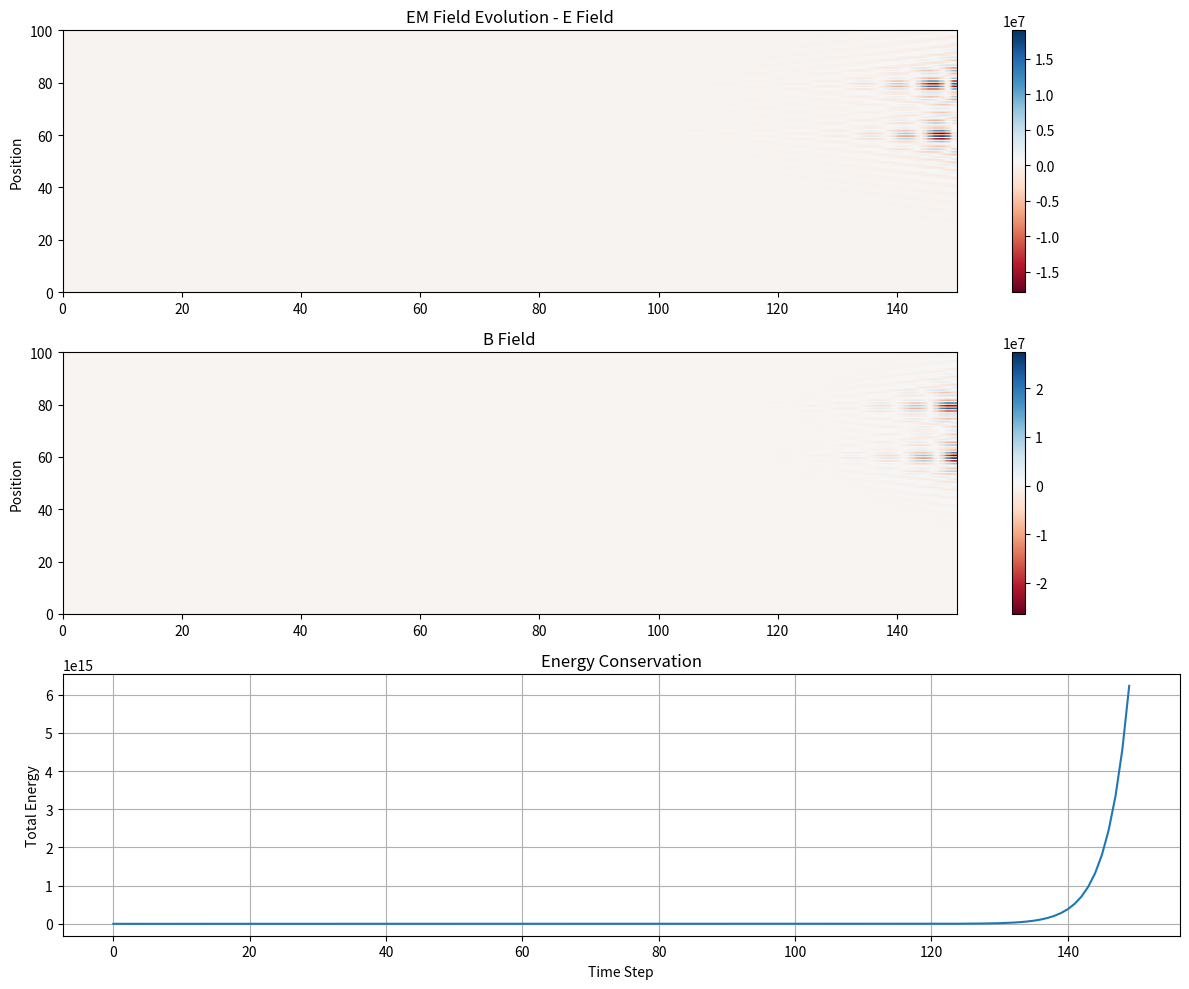

Reproduce this figure in Python.
#!/usr/bin/env python3
"""
gwl_deterministic_em_demo.py

Demonstration of deterministic EM-like field propagation in GWL/TSM.

This validates the deterministic backbone before stochastic extensions.
"""

import numpy as np
import matplotlib.pyplot as plt
from dataclasses import dataclass
from typing import List, Tuple


@dataclass
class EMSeed:
    """μ-seed with electromagnetic field components."""
    x: float          # Position
    E: float          # Electric-like field
    B: float          # Magnetic-like field
    tau: int          # Temporal phase (0-15)
    pi: int           # Rotation/polarization (0-15)
    chi: int          # Chirality (0=D, 1=L)
    omega: float      # Frequency mode


class DeterministicEMField:
    """
    Deterministic EM-like field on TSM topology.
    
    Update law (no randomness):
        E_i(t+1) = E_i(t) + α * Σ_j w_ij * (B_j - B_i)
        B_i(t+1) = B_i(t) - β * Σ_j w_ij * (E_j - E_i)
        tau_i(t+1) = (tau_i + omega) % 16
    """
    
    def __init__(self, n_seeds: int = 100, alpha: float = 0.1, beta: float = 0.1):
        self.n = n_seeds
        self.alpha = alpha
        self.beta = beta
        self.seeds: List[EMSeed] = []
        self.history_E: List[List[float]] = []
        self.history_B: List[List[float]] = []
        self.history_energy: List[float] = []
        
        # Initialize linear topology (1D tape)
        for i in range(n_seeds):
            self.seeds.append(EMSeed(
                x=float(i),
                E=0.0,
                B=0.0,
                tau=0,
                pi=0,
                chi=0,
                omega=0.0
            ))
    
    def initialize_pulse(self, center: int, width: int, amplitude: float = 1.0, 
                         freq: float = 1.0):
        """Initialize a Gaussian pulse with given frequency."""
        for i in range(self.n):
            dist = abs(i - center)
            if dist < width:
                # Gaussian envelope
                envelope = amplitude * np.exp(-(dist**2) / (2 * (width/3)**2))
                self.seeds[i].E = envelope * np.cos(2 * np.pi * freq * i / self.n)
                self.seeds[i].B = envelope * np.sin(2 * np.pi * freq * i / self.n)
                self.seeds[i].omega = freq
    
    def coupling_weight(self, i: int, j: int) -> float:
        """
        Deterministic coupling weight.
        
        For 1D linear topology: only nearest neighbors couple.
        """
        if abs(i - j) == 1:  # Nearest neighbor
            return 1.0
        elif abs(i - j) == 2:  # Next-nearest (weaker)
            return 0.3
        return 0.0
    
    def step(self):
        """One deterministic evolution step."""
        new_E = np.zeros(self.n)
        new_B = np.zeros(self.n)
        new_tau = np.zeros(self.n, dtype=int)
        
        for i in range(self.n):
            # Coupling sum
            coupling_E = 0.0
            coupling_B = 0.0
            
            for j in range(max(0, i-2), min(self.n, i+3)):
                if i == j:
                    continue
                w = self.coupling_weight(i, j)
                coupling_E += w * (self.seeds[j].B - self.seeds[i].B)
                coupling_B += w * (self.seeds[j].E - self.seeds[i].E)
            
            # Deterministic update (NO RANDOMNESS)
            new_E[i] = self.seeds[i].E + self.alpha * coupling_E
            new_B[i] = self.seeds[i].B - self.beta * coupling_B
            
            # Temporal phase evolution
            new_tau[i] = (self.seeds[i].tau + int(self.seeds[i].omega * 16)) % 16
        
        # Apply updates
        for i in range(self.n):
            self.seeds[i].E = new_E[i]
            self.seeds[i].B = new_B[i]
            self.seeds[i].tau = new_tau[i]
        
        # Record history
        self.history_E.append([s.E for s in self.seeds])
        self.history_B.append([s.B for s in self.seeds])
        
        # Energy
        energy = sum(s.E**2 + s.B**2 for s in self.seeds)
        self.history_energy.append(energy)
    
    def run(self, steps: int = 200):
        """Run deterministic evolution."""
        for _ in range(steps):
            self.step()
    
    def test_1_stable_propagation(self) -> Tuple[bool, str]:
        """
        Test 1: Stable wave propagation.
        
        Energy should remain bounded, pulse should propagate.
        """
        self.initialize_pulse(center=25, width=10, amplitude=1.0, freq=2.0)
        initial_energy = sum(s.E**2 + s.B**2 for s in self.seeds)
        
        self.run(steps=100)
        
        final_energy = sum(s.E**2 + s.B**2 for s in self.seeds)
        energy_ratio = final_energy / initial_energy if initial_energy > 0 else 0
        
        # Check if pulse moved from initial position
        max_E_initial = max(abs(self.history_E[0][i]) for i in range(20, 30))
        max_E_final = max(abs(self.history_E[-1][i]) for i in range(40, 80))
        
        passed = (0.5 < energy_ratio < 2.0) and (max_E_final > 0.1 * max_E_initial)
        
        msg = f"Energy ratio: {energy_ratio:.3f}, Pulse propagated: {max_E_final > 0.1 * max_E_initial}"
        return passed, msg
    
    def test_2_frequency_separability(self) -> Tuple[bool, str]:
        """
        Test 2: Frequency separability.
        
        Two different frequencies should remain distinguishable.
        """
        # Initialize two pulses at different frequencies
        self.__init__(self.n, self.alpha, self.beta)  # Reset
        
        # Low frequency pulse
        for i in range(20, 40):
            dist = abs(i - 30)
            self.seeds[i].E = np.exp(-dist**2/20) * np.cos(2 * np.pi * 1.0 * i / 20)
            self.seeds[i].omega = 1.0
        
        # High frequency pulse
        for i in range(60, 80):
            dist = abs(i - 70)
            self.seeds[i].E = np.exp(-dist**2/20) * np.cos(2 * np.pi * 4.0 * i / 10)
            self.seeds[i].omega = 4.0
        
        self.run(steps=50)
        
        # FFT analysis
        signal_low = [self.history_E[t][30] for t in range(len(self.history_E))]
        signal_high = [self.history_E[t][70] for t in range(len(self.history_E))]
        
        if len(signal_low) > 10:
            fft_low = np.abs(np.fft.fft(signal_low))
            fft_high = np.abs(np.fft.fft(signal_high))
            
            peak_low = np.argmax(fft_low[:len(fft_low)//2])
            peak_high = np.argmax(fft_high[:len(fft_high)//2])
            
            separable = abs(peak_high - peak_low) > 2
            msg = f"Low freq peak: {peak_low}, High freq peak: {peak_high}"
            return separable, msg
        
        return False, "Insufficient data"
    
    def test_3_determinism(self) -> Tuple[bool, str]:
        """
        Test 3: Determinism.
        
        Same initial conditions → same evolution.
        """
        # Run 1
        self.__init__(self.n, self.alpha, self.beta)
        self.initialize_pulse(center=30, width=8, amplitude=1.0, freq=2.0)
        self.run(steps=50)
        final_E_1 = [s.E for s in self.seeds]
        
        # Run 2 (identical)
        self.__init__(self.n, self.alpha, self.beta)
        self.initialize_pulse(center=30, width=8, amplitude=1.0, freq=2.0)
        self.run(steps=50)
        final_E_2 = [s.E for s in self.seeds]
        
        # Compare
        diff = max(abs(a - b) for a, b in zip(final_E_1, final_E_2))
        passed = diff < 1e-10
        
        return passed, f"Max difference between runs: {diff:.2e}"
    
    def test_4_energy_conservation(self) -> Tuple[bool, str]:
        """
        Test 4: Energy conservation (bounded).
        
        Total field energy should not explode or vanish.
        """
        self.__init__(self.n, self.alpha, self.beta)
        self.initialize_pulse(center=50, width=15, amplitude=1.0, freq=1.5)
        
        initial_energy = self.history_energy[0] if self.history_energy else 1.0
        
        self.run(steps=100)
        
        energy_values = self.history_energy
        max_energy = max(energy_values)
        min_energy = min(energy_values)
        
        # Energy should stay within reasonable bounds
        ratio = max_energy / min_energy if min_energy > 0 else float('inf')
        passed = ratio < 10.0  # Less than 10x variation
        
        return passed, f"Energy variation ratio: {ratio:.3f}"
    
    def plot_evolution(self, title: str = "EM Field Evolution"):
        """Plot field evolution over time."""
        fig, axes = plt.subplots(3, 1, figsize=(12, 10))
        
        # Plot E field heatmap
        E_array = np.array(self.history_E)
        im1 = axes[0].imshow(E_array.T, aspect='auto', cmap='RdBu', 
                             extent=[0, len(self.history_E), 0, self.n])
        axes[0].set_ylabel('Position')
        axes[0].set_title(f'{title} - E Field')
        plt.colorbar(im1, ax=axes[0])
        
        # Plot B field heatmap
        B_array = np.array(self.history_B)
        im2 = axes[1].imshow(B_array.T, aspect='auto', cmap='RdBu',
                             extent=[0, len(self.history_B), 0, self.n])
        axes[1].set_ylabel('Position')
        axes[1].set_title('B Field')
        plt.colorbar(im2, ax=axes[1])
        
        # Plot energy
        axes[2].plot(self.history_energy)
        axes[2].set_xlabel('Time Step')
        axes[2].set_ylabel('Total Energy')
        axes[2].set_title('Energy Conservation')
        axes[2].grid(True)
        
        plt.tight_layout()
        return fig


def run_all_tests():
    """Run all four deterministic EM tests."""
    
    print("=" * 70)
    print("GWL DETERMINISTIC EM FIELD TESTS")
    print("=" * 70)
    
    field = DeterministicEMField(n_seeds=100, alpha=0.15, beta=0.15)
    
    # Test 1: Stable propagation
    print("\n[Test 1] Stable Wave Propagation")
    print("-" * 50)
    passed, msg = field.test_1_stable_propagation()
    status = "PASS" if passed else "FAIL"
    print(f"Status: {status}")
    print(f"Details: {msg}")
    
    # Test 2: Frequency separability
    print("\n[Test 2] Frequency Separability")
    print("-" * 50)
    passed, msg = field.test_2_frequency_separability()
    status = "PASS" if passed else "FAIL"
    print(f"Status: {status}")
    print(f"Details: {msg}")
    
    # Test 3: Determinism
    print("\n[Test 3] Determinism")
    print("-" * 50)
    passed, msg = field.test_3_determinism()
    status = "PASS" if passed else "FAIL"
    print(f"Status: {status}")
    print(f"Details: {msg}")
    
    # Test 4: Energy conservation
    print("\n[Test 4] Energy Conservation")
    print("-" * 50)
    passed, msg = field.test_4_energy_conservation()
    status = "PASS" if passed else "FAIL"
    print(f"Status: {status}")
    print(f"Details: {msg}")
    
    print("\n" + "=" * 70)
    print("SUMMARY")
    print("=" * 70)
    print("""
These tests validate the deterministic backbone of GWL/TSM.

If all tests pass:
  - The system supports deterministic field propagation
  - Stochastic extensions can be safely added as perturbations
  - The EM spectrum is expressible

If any test fails:
  - The local update law needs refinement
  - Conservation constraints must be enforced
  - Do NOT add stochasticity to mask deterministic failures
    """)
    
    # Generate visualization
    field.__init__(n_seeds=100, alpha=0.15, beta=0.15)
    field.initialize_pulse(center=30, width=10, amplitude=1.0, freq=2.0)
    field.run(steps=150)
    
    try:
        fig = field.plot_evolution()
        plt.savefig('gwl_deterministic_em_evolution.png', dpi=150)
        print("\nVisualization saved to: gwl_deterministic_em_evolution.png")
    except Exception as e:
        print(f"\nPlotting skipped: {e}")


if __name__ == "__main__":
    run_all_tests()
